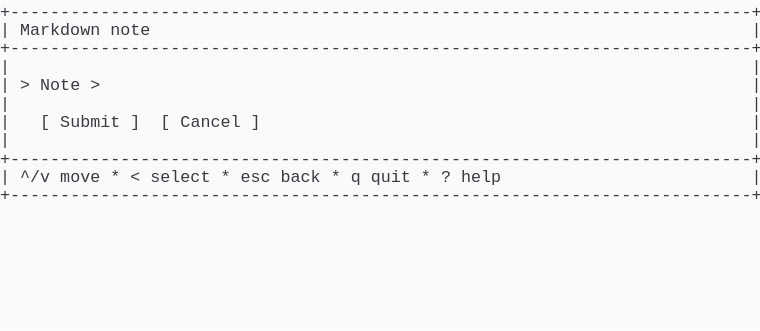
t = 0.00 s
t = 0.69 s: frame unchanged from t = 0.00 s, image omitted
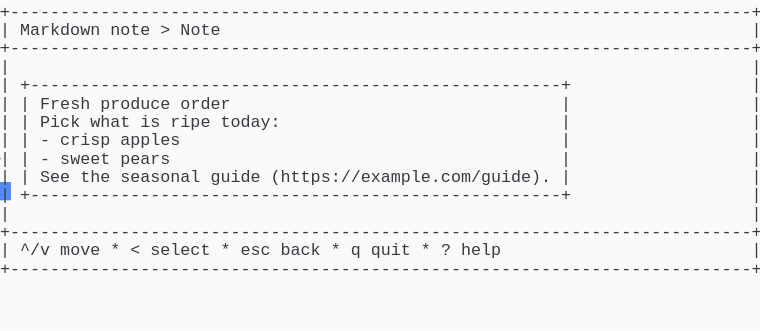
t = 1.37 s
t = 2.06 s: frame unchanged from t = 1.37 s, image omitted
t = 2.75 s: frame unchanged from t = 1.37 s, image omitted
t = 3.44 s: frame unchanged from t = 1.37 s, image omitted

The animated SVG that drew these frames (rendered in a browser with its animation timeline set to each time). Animation: 1 CSS @keyframes rule; one cycle of 4.12 s, repeats indefinitely.

<svg xmlns="http://www.w3.org/2000/svg" xmlns:xlink="http://www.w3.org/1999/xlink" width="760" height="330.66"><rect width="760" height="330.66" rx="0" ry="0" class="a"></rect><svg height="330.66" viewBox="0 0 76 33.066" width="760" xmlns="http://www.w3.org/2000/svg" xmlns:xlink="http://www.w3.org/1999/xlink"><style>.a{fill:rgb(250,250,250)}.b{font-family:Consolas,"Courier New",Courier,"Liberation Mono",monospace}.c{fill:rgb(56,58,66);white-space:pre}.d{fill:transparent}.e{fill:rgb(82,139,255)}.g{animation-duration:4.125s;animation-iteration-count:infinite;animation-name:f;animation-timing-function:steps(1,end)}@keyframes f{0%{transform:translateX(-0px)}0%{transform:translateX(-76px)}33.3%{transform:translateX(-152px)}100%{transform:translateX(-228px)}}</style><g font-family="Consolas, &quot;Courier New&quot;, Courier, &quot;Liberation Mono&quot;, monospace" font-size="1.67" class="b"><defs><symbol id="1"><text x="0" y="1.67" class="c" textLength="76.152" lengthAdjust="spacingAndGlyphs">+--------------------------------------------------------------------------+</text></symbol><symbol id="2"><text x="0" y="1.67" class="c" textLength="1.002" lengthAdjust="spacingAndGlyphs">|</text><text x="75.14999999999999" y="1.67" class="c" textLength="1.002" lengthAdjust="spacingAndGlyphs">|</text></symbol><symbol id="3"><text x="0" y="1.67" class="c" textLength="1.002" lengthAdjust="spacingAndGlyphs">|</text><text x="2.004" y="1.67" class="c" textLength="3.006" lengthAdjust="spacingAndGlyphs">^/v</text><text x="6.012" y="1.67" class="c" textLength="4.008" lengthAdjust="spacingAndGlyphs">move</text><text x="11.021999999999998" y="1.67" class="c" textLength="1.002" lengthAdjust="spacingAndGlyphs">*</text><text x="13.026" y="1.67" class="c" textLength="1.002" lengthAdjust="spacingAndGlyphs">&lt;</text><text x="15.029999999999998" y="1.67" class="c" textLength="6.012" lengthAdjust="spacingAndGlyphs">select</text><text x="22.043999999999997" y="1.67" class="c" textLength="1.002" lengthAdjust="spacingAndGlyphs">*</text><text x="24.048" y="1.67" class="c" textLength="3.006" lengthAdjust="spacingAndGlyphs">esc</text><text x="28.055999999999997" y="1.67" class="c" textLength="4.008" lengthAdjust="spacingAndGlyphs">back</text><text x="33.065999999999995" y="1.67" class="c" textLength="1.002" lengthAdjust="spacingAndGlyphs">*</text><text x="35.06999999999999" y="1.67" class="c" textLength="1.002" lengthAdjust="spacingAndGlyphs">q</text><text x="37.074" y="1.67" class="c" textLength="4.008" lengthAdjust="spacingAndGlyphs">quit</text><text x="42.083999999999996" y="1.67" class="c" textLength="1.002" lengthAdjust="spacingAndGlyphs">*</text><text x="44.087999999999994" y="1.67" class="c" textLength="1.002" lengthAdjust="spacingAndGlyphs">?</text><text x="46.09199999999999" y="1.67" class="c" textLength="4.008" lengthAdjust="spacingAndGlyphs">help</text><text x="75.14999999999999" y="1.67" class="c" textLength="1.002" lengthAdjust="spacingAndGlyphs">|</text></symbol><symbol id="4"><text x="0" y="1.67" class="c" textLength="1.002" lengthAdjust="spacingAndGlyphs">|</text><text x="2.004" y="1.67" class="c" textLength="8.016" lengthAdjust="spacingAndGlyphs">Markdown</text><text x="11.021999999999998" y="1.67" class="c" textLength="4.008" lengthAdjust="spacingAndGlyphs">note</text><text x="16.032" y="1.67" class="c" textLength="1.002" lengthAdjust="spacingAndGlyphs">&gt;</text><text x="18.035999999999998" y="1.67" class="c" textLength="4.008" lengthAdjust="spacingAndGlyphs">Note</text><text x="75.14999999999999" y="1.67" class="c" textLength="1.002" lengthAdjust="spacingAndGlyphs">|</text></symbol><symbol id="5"><text x="0" y="1.67" class="c" textLength="1.002" lengthAdjust="spacingAndGlyphs">|</text><text x="2.004" y="1.67" class="c" textLength="55.11" lengthAdjust="spacingAndGlyphs">+-----------------------------------------------------+</text><text x="75.14999999999999" y="1.67" class="c" textLength="1.002" lengthAdjust="spacingAndGlyphs">|</text></symbol><symbol id="6"><text x="0" y="1.67" class="c" textLength="1.002" lengthAdjust="spacingAndGlyphs">|</text><text x="2.004" y="1.67" class="c" textLength="1.002" lengthAdjust="spacingAndGlyphs">|</text><text x="4.008" y="1.67" class="c" textLength="5.01" lengthAdjust="spacingAndGlyphs">Fresh</text><text x="10.02" y="1.67" class="c" textLength="7.014" lengthAdjust="spacingAndGlyphs">produce</text><text x="18.035999999999998" y="1.67" class="c" textLength="5.01" lengthAdjust="spacingAndGlyphs">order</text><text x="56.111999999999995" y="1.67" class="c" textLength="1.002" lengthAdjust="spacingAndGlyphs">|</text><text x="75.14999999999999" y="1.67" class="c" textLength="1.002" lengthAdjust="spacingAndGlyphs">|</text></symbol><symbol id="7"><text x="0" y="1.67" class="c" textLength="1.002" lengthAdjust="spacingAndGlyphs">|</text><text x="2.004" y="1.67" class="c" textLength="1.002" lengthAdjust="spacingAndGlyphs">|</text><text x="4.008" y="1.67" class="c" textLength="4.008" lengthAdjust="spacingAndGlyphs">Pick</text><text x="9.017999999999999" y="1.67" class="c" textLength="4.008" lengthAdjust="spacingAndGlyphs">what</text><text x="14.027999999999999" y="1.67" class="c" textLength="2.004" lengthAdjust="spacingAndGlyphs">is</text><text x="17.034" y="1.67" class="c" textLength="4.008" lengthAdjust="spacingAndGlyphs">ripe</text><text x="22.043999999999997" y="1.67" class="c" textLength="6.012" lengthAdjust="spacingAndGlyphs">today:</text><text x="56.111999999999995" y="1.67" class="c" textLength="1.002" lengthAdjust="spacingAndGlyphs">|</text><text x="75.14999999999999" y="1.67" class="c" textLength="1.002" lengthAdjust="spacingAndGlyphs">|</text></symbol><symbol id="8"><text x="0" y="1.67" class="c" textLength="1.002" lengthAdjust="spacingAndGlyphs">|</text><text x="2.004" y="1.67" class="c" textLength="1.002" lengthAdjust="spacingAndGlyphs">|</text><text x="4.008" y="1.67" class="c" textLength="1.002" lengthAdjust="spacingAndGlyphs">-</text><text x="6.012" y="1.67" class="c" textLength="5.01" lengthAdjust="spacingAndGlyphs">crisp</text><text x="12.024" y="1.67" class="c" textLength="6.012" lengthAdjust="spacingAndGlyphs">apples</text><text x="56.111999999999995" y="1.67" class="c" textLength="1.002" lengthAdjust="spacingAndGlyphs">|</text><text x="75.14999999999999" y="1.67" class="c" textLength="1.002" lengthAdjust="spacingAndGlyphs">|</text></symbol><symbol id="9"><text x="0" y="1.67" class="c" textLength="1.002" lengthAdjust="spacingAndGlyphs">|</text><text x="2.004" y="1.67" class="c" textLength="1.002" lengthAdjust="spacingAndGlyphs">|</text><text x="4.008" y="1.67" class="c" textLength="1.002" lengthAdjust="spacingAndGlyphs">-</text><text x="6.012" y="1.67" class="c" textLength="5.01" lengthAdjust="spacingAndGlyphs">sweet</text><text x="12.024" y="1.67" class="c" textLength="5.01" lengthAdjust="spacingAndGlyphs">pears</text><text x="56.111999999999995" y="1.67" class="c" textLength="1.002" lengthAdjust="spacingAndGlyphs">|</text><text x="75.14999999999999" y="1.67" class="c" textLength="1.002" lengthAdjust="spacingAndGlyphs">|</text></symbol><symbol id="10"><text x="0" y="1.67" class="c" textLength="1.002" lengthAdjust="spacingAndGlyphs">|</text><text x="2.004" y="1.67" class="c" textLength="1.002" lengthAdjust="spacingAndGlyphs">|</text><text x="4.008" y="1.67" class="c" textLength="3.006" lengthAdjust="spacingAndGlyphs">See</text><text x="8.016" y="1.67" class="c" textLength="3.006" lengthAdjust="spacingAndGlyphs">the</text><text x="12.024" y="1.67" class="c" textLength="8.016" lengthAdjust="spacingAndGlyphs">seasonal</text><text x="21.041999999999998" y="1.67" class="c" textLength="5.01" lengthAdjust="spacingAndGlyphs">guide</text><text x="27.054" y="1.67" class="c" textLength="28.056" lengthAdjust="spacingAndGlyphs">(https://example.com/guide).</text><text x="56.111999999999995" y="1.67" class="c" textLength="1.002" lengthAdjust="spacingAndGlyphs">|</text><text x="75.14999999999999" y="1.67" class="c" textLength="1.002" lengthAdjust="spacingAndGlyphs">|</text></symbol><symbol id="a"><rect height="18" width="76" x="0" y="0" class="d"></rect></symbol><symbol id="b"><rect height="1.837" width="1.1022" class="e"></rect></symbol></defs><rect height="33.066" width="76" class="a"></rect><g class="g"><svg x="0" y="0" width="304"><svg x="0"><use xlink:href="#a"></use><use xlink:href="#b" x="-0.0040000000000000036" y="0"></use></svg><svg x="76"><use xlink:href="#a"></use><use xlink:href="#b" x="75.996" y="18.195"></use><use xlink:href="#1" y="0"></use><text x="0" y="3.5069999999999997" class="c" textLength="1.002" lengthAdjust="spacingAndGlyphs">|</text><text x="2.004" y="3.5069999999999997" class="c" textLength="8.016" lengthAdjust="spacingAndGlyphs">Markdown</text><text x="11.021999999999998" y="3.5069999999999997" class="c" textLength="4.008" lengthAdjust="spacingAndGlyphs">note</text><text x="75.14999999999999" y="3.5069999999999997" class="c" textLength="1.002" lengthAdjust="spacingAndGlyphs">|</text><use xlink:href="#1" y="3.674"></use><use xlink:href="#2" y="5.511"></use><text x="0" y="9.018" class="c" textLength="1.002" lengthAdjust="spacingAndGlyphs">|</text><text x="2.004" y="9.018" class="c" textLength="1.002" lengthAdjust="spacingAndGlyphs">&gt;</text><text x="4.008" y="9.018" class="c" textLength="4.008" lengthAdjust="spacingAndGlyphs">Note</text><text x="9.017999999999999" y="9.018" class="c" textLength="1.002" lengthAdjust="spacingAndGlyphs">&gt;</text><text x="75.14999999999999" y="9.018" class="c" textLength="1.002" lengthAdjust="spacingAndGlyphs">|</text><use xlink:href="#2" y="9.185"></use><text x="0" y="12.692" class="c" textLength="1.002" lengthAdjust="spacingAndGlyphs">|</text><text x="4.008" y="12.692" class="c" textLength="1.002" lengthAdjust="spacingAndGlyphs">[</text><text x="6.012" y="12.692" class="c" textLength="6.012" lengthAdjust="spacingAndGlyphs">Submit</text><text x="13.026" y="12.692" class="c" textLength="1.002" lengthAdjust="spacingAndGlyphs">]</text><text x="16.032" y="12.692" class="c" textLength="1.002" lengthAdjust="spacingAndGlyphs">[</text><text x="18.035999999999998" y="12.692" class="c" textLength="6.012" lengthAdjust="spacingAndGlyphs">Cancel</text><text x="25.05" y="12.692" class="c" textLength="1.002" lengthAdjust="spacingAndGlyphs">]</text><text x="75.14999999999999" y="12.692" class="c" textLength="1.002" lengthAdjust="spacingAndGlyphs">|</text><use xlink:href="#2" y="12.859"></use><use xlink:href="#1" y="14.696"></use><use xlink:href="#3" y="16.533"></use><use xlink:href="#1" y="18.37"></use></svg><svg x="152"><use xlink:href="#a"></use><use xlink:href="#b" x="75.996" y="25.543"></use><use xlink:href="#1" y="0"></use><use xlink:href="#4" y="1.837"></use><use xlink:href="#1" y="3.674"></use><use xlink:href="#2" y="5.511"></use><use xlink:href="#5" y="7.348"></use><use xlink:href="#6" y="9.185"></use><use xlink:href="#7" y="11.022"></use><use xlink:href="#8" y="12.859"></use><use xlink:href="#9" y="14.696"></use><use xlink:href="#10" y="16.533"></use><use xlink:href="#5" y="18.37"></use><use xlink:href="#2" y="20.206999999999997"></use><use xlink:href="#1" y="22.044"></use><use xlink:href="#3" y="23.881000000000004"></use><use xlink:href="#1" y="25.718"></use></svg><svg x="228"><use xlink:href="#a"></use><use xlink:href="#b" x="0.996" y="27.38"></use><use xlink:href="#1" y="0"></use><use xlink:href="#4" y="1.837"></use><use xlink:href="#1" y="3.674"></use><use xlink:href="#2" y="5.511"></use><use xlink:href="#5" y="7.348"></use><use xlink:href="#6" y="9.185"></use><use xlink:href="#7" y="11.022"></use><use xlink:href="#8" y="12.859"></use><use xlink:href="#9" y="14.696"></use><use xlink:href="#10" y="16.533"></use><use xlink:href="#5" y="18.37"></use><use xlink:href="#2" y="20.206999999999997"></use><use xlink:href="#1" y="22.044"></use><use xlink:href="#3" y="23.881000000000004"></use><use xlink:href="#1" y="25.718"></use></svg></svg></g></g></svg></svg>
